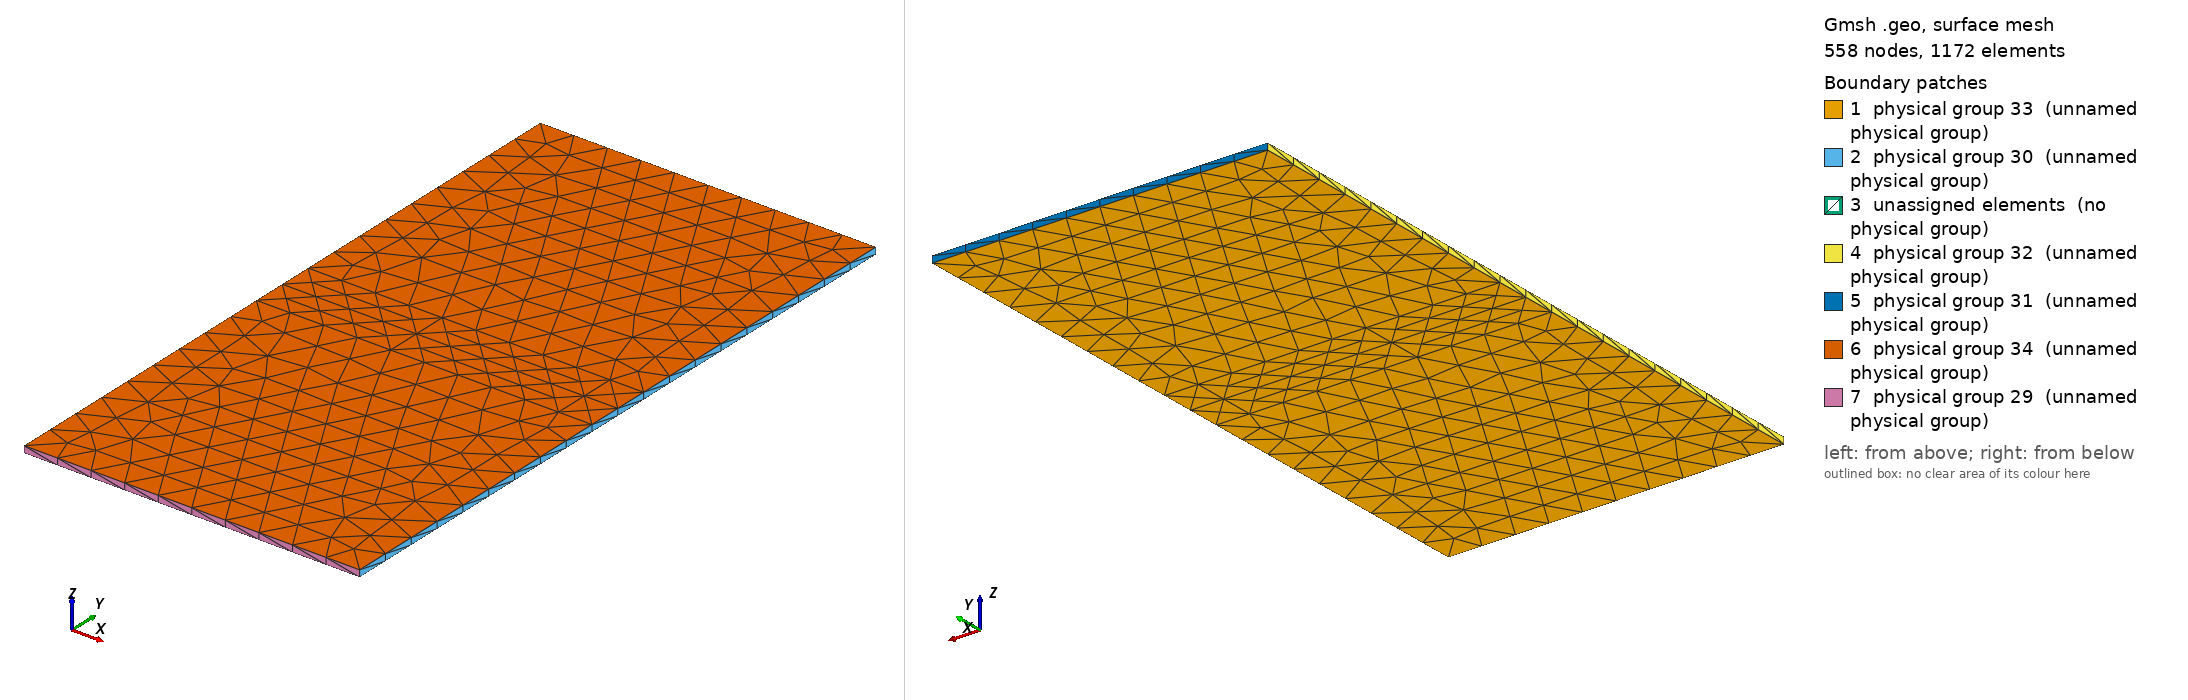

Gmsh geometry script, surface-meshed: 558 nodes, 1172 surface elements. Boundary patches (legend numbers): 1 physical group 33 (unnamed physical group), 2 physical group 30 (unnamed physical group), 3 unassigned elements (no physical group), 4 physical group 32 (unnamed physical group), 5 physical group 31 (unnamed physical group), 6 physical group 34 (unnamed physical group), 7 physical group 29 (unnamed physical group). Left view from above one corner, right view from below the opposite corner. Legend entries are the model's physical surfaces; 'unassigned elements' are surfaces in no physical group. The drawing asked Gmsh for element sizes between 1% and 20% of the model's largest extent; the script's own settings can give other sizes.

=== region_id.geo (drawn) ===
Point(1) =  {0,   0.0, 0, 0.05};
Point(2) =  {0.5, 0.0, 0, 0.05};
Point(3) =  {0.5, 0.5, 0, 0.05};
Point(4) =  {0,   0.5, 0, 0.05};
Point(5) =  {0.5, 1,   0, 0.05};
Point(6) =  {0,   1,   0, 0.05};
Point(7) =  {0,   0.55, 0, 0.05};
Point(8) =  {0.5, 0.55, 0, 0.05};
Point(9) =  {0.5, 0.45, 0, 0.05};
Point(10) = {0,   0.45, 0, 0.05};
Line(1) = {1,10};
Line(2) = {10,4};
Line(3) = {4,7};
Line(4) = {7,6};
Line(5) = {6,5};
Line(6) = {5,8};
Line(7) = {8,3};
Line(8) = {3,9};
Line(9) = {9,2};
Line(10) = {2,1};
Line(11) = {10,9};
Line(12) = {3,4};
Line(13) = {7,8};
Line Loop(14) = {6,-13,4,5};
Plane Surface(15) = {14};
Line Loop(16) = {13,7,12,3};
Plane Surface(17) = {16};
Line Loop(18) = {2,-12,8,-11};
Plane Surface(19) = {18};
Line Loop(20) = {11,9,10,1};
Plane Surface(21) = {20};
Extrude {0,0,0.01} {
  Surface{15,17,19,21}; Layers{1};
}
Physical Surface(29) = {104};
Physical Surface(30) = {100,82,56,30};
Physical Surface(31) = {42};
Physical Surface(32) = {38,64,74,108};
Physical Surface(33) = {21,19,17,15};
Physical Surface(34) = {109,87,65,43};
Physical Volume(35) = {4};
Physical Volume(36) = {3};
Physical Volume(37) = {2};
Physical Volume(38) = {1};
